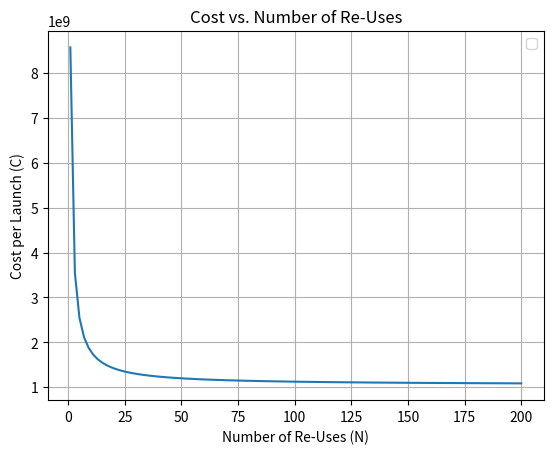

Write Python code to recreate this figure.
import numpy as np
import matplotlib.pyplot as plt

# Given parameters
alpha = 1000
delta_v_total = 8000
I_sp = 350
epsilon_1 = epsilon_2 = 0.15
m_payload = 4000
beta_2 = 24

b1 = []

# Function to calculate C
def calculate_C(N):
    b_1 = (4000/beta_2)/45456 + (4000/beta_2)
    if b_1 < 500:
        b1.append(b_1)

    temp = -alpha * 45456 * (((1-b_1)/N)+1-beta_2)
    if temp < 100000000:
        print(N)
        print(temp)
    return temp

# Generate beta values
n_vals = np.linspace(1, 200, 100)

# Calculate C for each beta value
C_values = [calculate_C(beta) for beta in n_vals]

# Plot C vs. beta
plt.plot(n_vals, C_values)
plt.xlabel('Number of Re-Uses (N)')
plt.ylabel('Cost per Launch (C)')
plt.title('Cost vs. Number of Re-Uses')

# Highlight the minimum point
min_index = np.argmin(C_values)
min_cost = C_values[min_index]
# plt.scatter(min_beta, min_cost, color='red', label='Minimum Cost')

# Add legend
plt.legend()

plt.grid(True)
plt.show()
